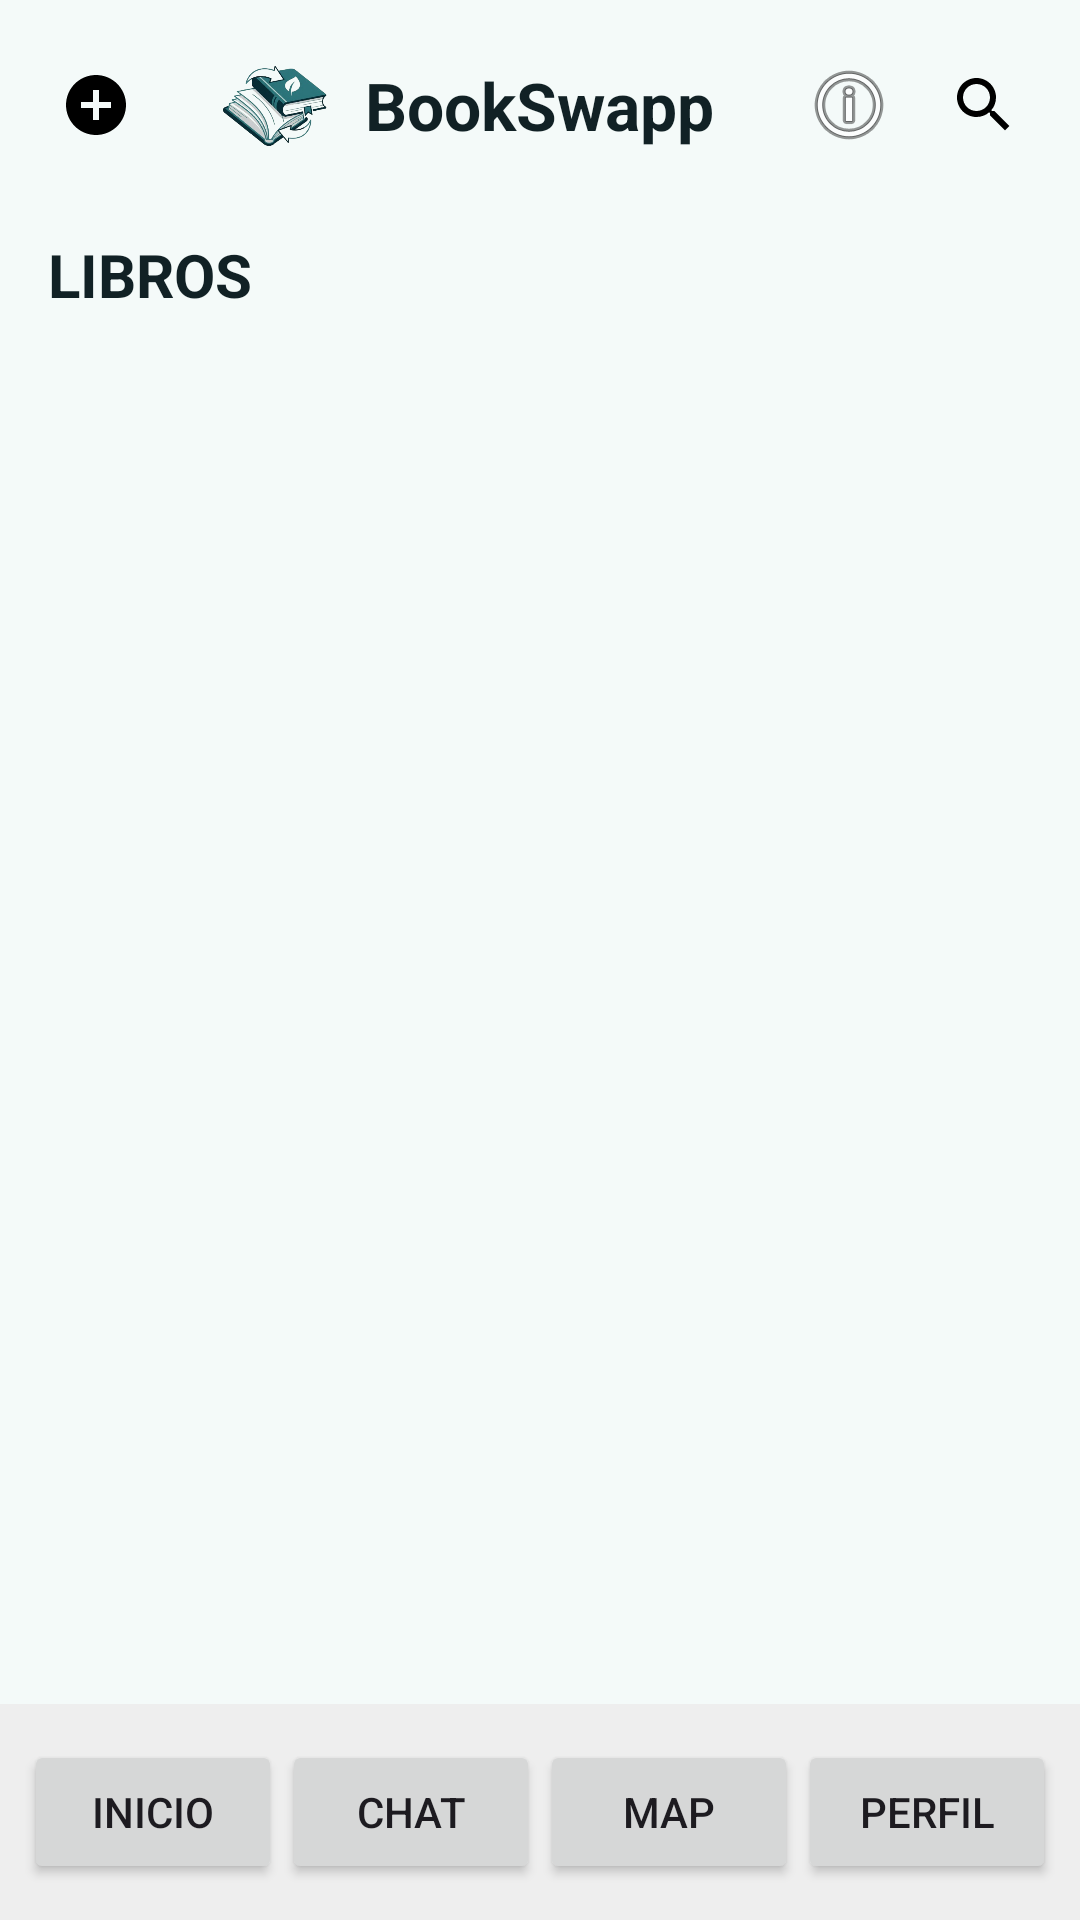

Layout XML and referenced resources for this Android screen:
<!-- AndroidManifest.xml: application theme Theme.LibroLink -->
<!-- res/layout/activity_home.xml -->
<?xml version="1.0" encoding="utf-8"?>
<LinearLayout xmlns:android="http://schemas.android.com/apk/res/android"
    xmlns:app="http://schemas.android.com/apk/res-auto"
    android:orientation="vertical"
    android:background="#F4FAF9"
    android:layout_width="match_parent"
    android:layout_height="match_parent"
    android:fitsSystemWindows="true">

    
    <LinearLayout
        android:id="@+id/topBar"
        android:layout_width="match_parent"
        android:layout_height="70dp"
        android:padding="12dp"
        android:gravity="center_vertical"
        android:orientation="horizontal"
        android:paddingTop="24dp">

        
        <ImageButton
            android:id="@+id/btnAddBook"
            android:layout_width="40dp"
            android:layout_height="40dp"
            android:background="@android:color/transparent"
            android:src="@drawable/ic_add_book"
            android:contentDescription="Publicar Libro" />

        
        <Space
            android:layout_width="0dp"
            android:layout_height="match_parent"
            android:layout_weight="1" />

        
        <LinearLayout
            android:orientation="horizontal"
            android:gravity="center"
            android:layout_width="wrap_content"
            android:layout_height="wrap_content">

            <ImageView
                android:id="@+id/logo"
                android:layout_width="42dp"
                android:layout_height="42dp"
                android:src="@drawable/logo_bookswaap"
                android:layout_marginEnd="8dp" />

            <TextView
                android:id="@+id/titleBookSwapp"
                android:layout_width="wrap_content"
                android:layout_height="wrap_content"
                android:text="BookSwapp"
                android:textSize="22sp"
                android:textStyle="bold"
                android:textColor="#112125" />
        </LinearLayout>

        
        <Space
            android:layout_width="0dp"
            android:layout_height="match_parent"
            android:layout_weight="1" />

        <ImageButton
            android:id="@+id/btnNotificaciones"
            android:layout_width="50dp"
            android:layout_height="50dp"
            android:src="@android:drawable/ic_menu_info_details"
            android:background="@android:color/transparent"
            android:contentDescription="Notificaciones" />


        
        <ImageButton
            android:id="@+id/btnSearchBooks"
            android:layout_width="40dp"
            android:layout_height="40dp"
            android:background="@android:color/transparent"
            android:src="@drawable/ic_search"
            android:contentDescription="Buscar Libros" />

    </LinearLayout>

    
    <TextView
        android:id="@+id/titleLibros"
        android:layout_width="match_parent"
        android:layout_height="wrap_content"
        android:text="LIBROS"
        android:textSize="20sp"
        android:textStyle="bold"
        android:textColor="#112125"
        android:paddingStart="16dp"
        android:paddingEnd="16dp"
        android:paddingTop="8dp"
        android:paddingBottom="4dp" />

    
    <GridView
        android:id="@+id/gridBooks"
        android:layout_width="match_parent"
        android:layout_height="0dp"
        android:layout_weight="1"
        android:numColumns="2"
        android:verticalSpacing="16dp"
        android:horizontalSpacing="16dp"
        android:padding="16dp"/>

    
    <include layout="@layout/bottom_navigation" />

</LinearLayout>
<!-- res/layout/bottom_navigation.xml (included above) -->
<?xml version="1.0" encoding="utf-8"?>
<LinearLayout xmlns:android="http://schemas.android.com/apk/res/android"
    android:id="@+id/bottomNavigationBar"
    android:layout_width="match_parent"
    android:layout_height="72dp"
    android:orientation="horizontal"
    android:gravity="center"
    android:padding="8dp"
    android:background="#EEEEEE">

    <Button
        android:id="@+id/btnHome"
        android:layout_width="0dp"
        android:layout_height="wrap_content"
        android:layout_weight="1"
        android:text="Inicio" />

    <Button
        android:id="@+id/btnChat"
        android:layout_width="0dp"
        android:layout_height="wrap_content"
        android:layout_weight="1"
        android:text="Chat" />

    <Button
        android:id="@+id/btnSearch"
        android:layout_width="0dp"
        android:layout_height="wrap_content"
        android:layout_weight="1"
        android:text="Map" />

    <Button
        android:id="@+id/btnProfile"
        android:layout_width="0dp"
        android:layout_height="wrap_content"
        android:layout_weight="1"
        android:text="Perfil" />

</LinearLayout>
<!-- resources referenced by this layout -->
<resources>
  <!-- drawable ic_add_book (drawable) -->
  <vector xmlns:android="http://schemas.android.com/apk/res/android"
      android:width="24dp"
      android:height="24dp"
      android:viewportWidth="24"
      android:viewportHeight="24"
      android:tint="#000000">
  
      <path
          android:fillColor="#000000"
          android:pathData="M12,2C6.48,2 2,6.48 2,12s4.48,10 10,10 10,-4.48 10,-10S17.52,2 12,2zM13,17h-2v-4H7v-2h4V7h2v4h4v2h-4v4z"/>
  </vector>
  <!-- drawable ic_search (drawable) -->
  <vector xmlns:android="http://schemas.android.com/apk/res/android"
      android:width="24dp"
      android:height="24dp"
      android:viewportWidth="24"
      android:viewportHeight="24"
      android:tint="#000000">
  
      <path
          android:fillColor="#000000"
          android:pathData="M15.5,14h-0.79l-0.28,-0.27C15.41,12.59 16,11.11 16,9.5 16,5.91 13.09,3 9.5,3S3,5.91 3,9.5 5.91,16 9.5,16c1.61,0 3.09,-0.59 4.23,-1.57l0.27,0.28v0.79l5,4.99L20.49,19l-4.99,-5zM9.5,14C7.01,14 5,11.99 5,9.5 5,7.01 7.01,5 9.5,5 11.99,5 14,7.01 14,9.5 14,11.99 11.99,14 9.5,14z"/>
  </vector>
  <!-- drawable logo_bookswaap: png bitmap (drawable, 242498 bytes) -->
  <style name="Theme.LibroLink" parent="Base.Theme.LibroLink" />
  <style name="Base.Theme.LibroLink" parent="Theme.Material3.DayNight.NoActionBar">
          
          
      </style>
</resources>
